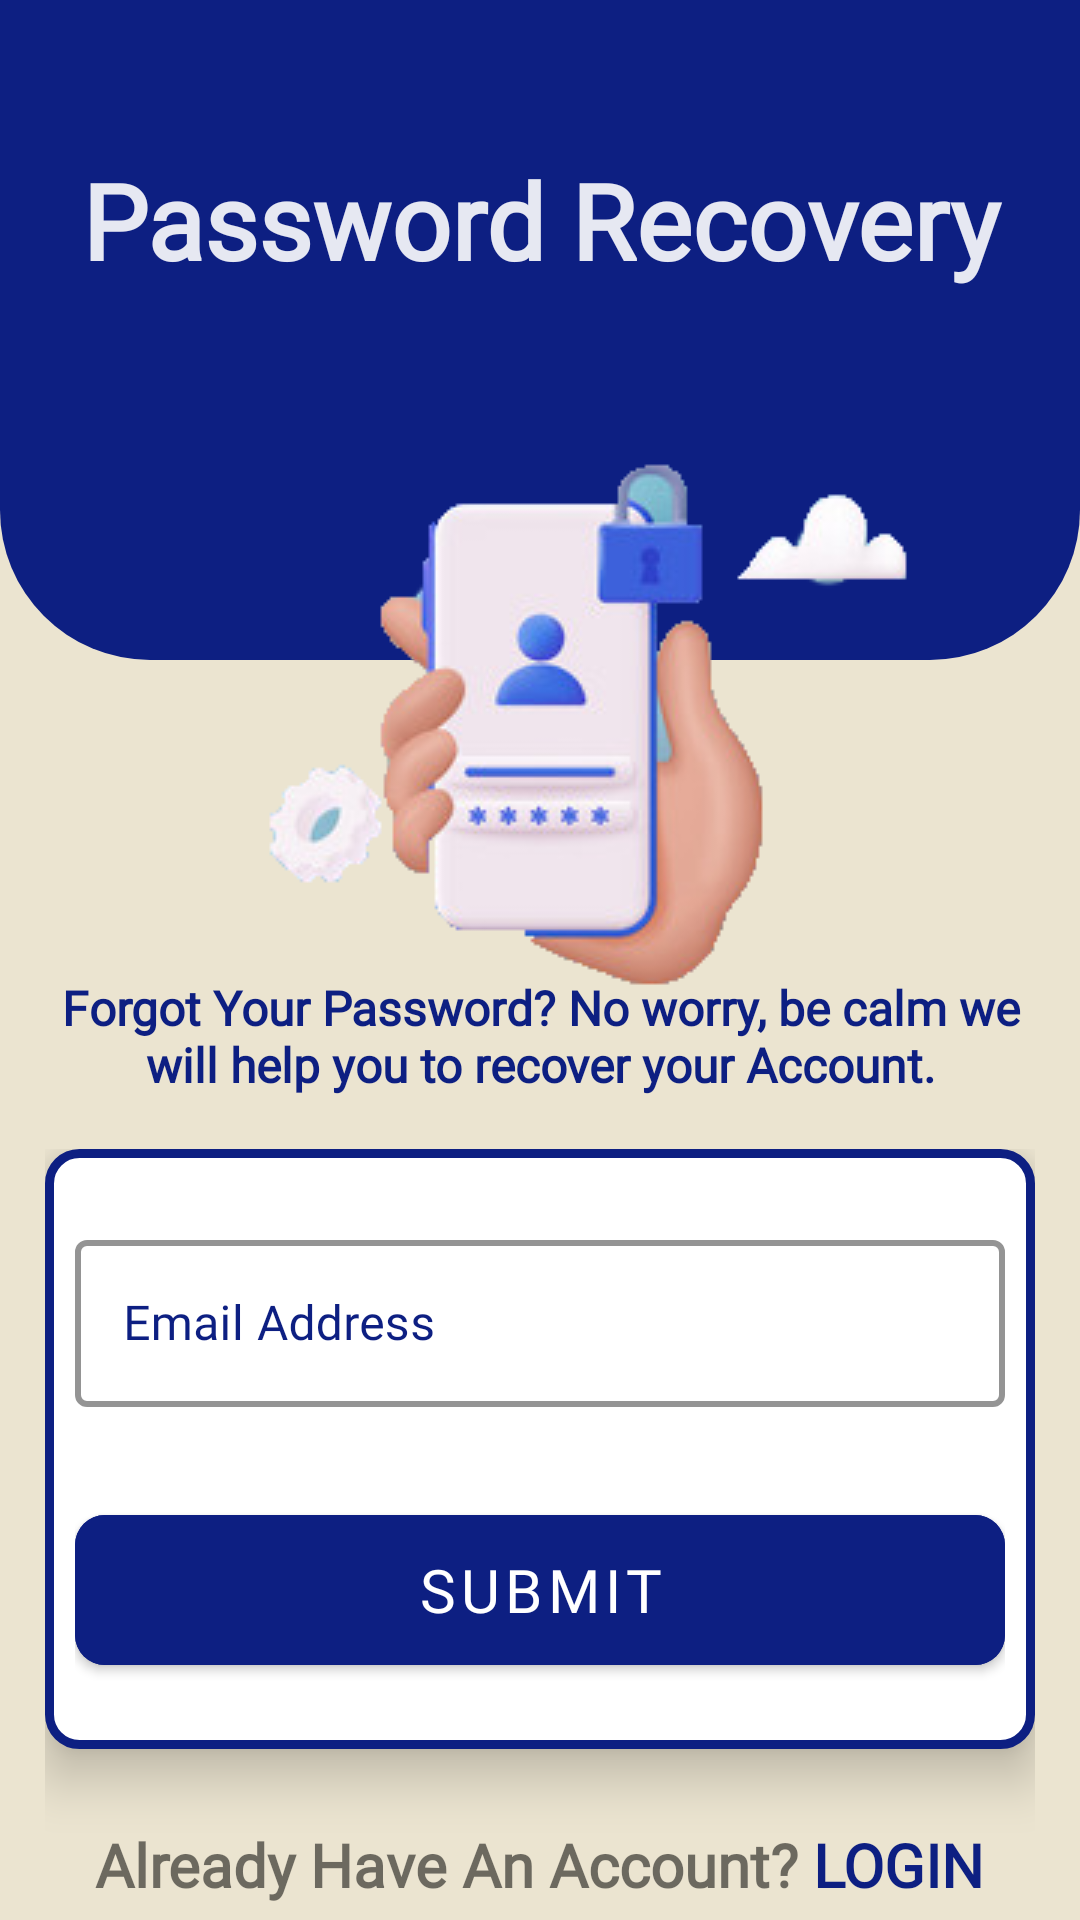

The Android layout XML behind this screen, and the referenced resources:
<!-- AndroidManifest.xml: application theme Theme.SarcoApp -->
<!-- res/layout/activity_forgot_pass.xml -->
<?xml version="1.0" encoding="utf-8"?>
<androidx.core.widget.NestedScrollView xmlns:android="http://schemas.android.com/apk/res/android"
    xmlns:app="http://schemas.android.com/apk/res-auto"
    xmlns:tools="http://schemas.android.com/tools"
    android:layout_width="match_parent"
    android:layout_height="match_parent"
    android:background="#EBE4D0"
    tools:context=".ForgotPassActivity">

<androidx.constraintlayout.widget.ConstraintLayout
    android:layout_width="match_parent"
    android:layout_height="match_parent">


    <LinearLayout
        android:id="@+id/linearLayout2"
        android:layout_width="match_parent"
        android:layout_height="220dp"
        android:background="@drawable/forgot_bg"
        android:orientation="vertical"
        app:layout_constraintBottom_toBottomOf="parent"
        app:layout_constraintEnd_toEndOf="parent"
        app:layout_constraintHorizontal_bias="0.0"
        app:layout_constraintStart_toStartOf="parent"
        app:layout_constraintTop_toTopOf="parent"
        app:layout_constraintVertical_bias="0.0">

        <TextView
            android:layout_width="match_parent"
            android:layout_height="wrap_content"
            android:layout_marginTop="50dp"
            android:alpha="0.9"
            android:fontFamily="@font/suez_one"
            android:text="@string/forgotPage"
            android:textAlignment="center"
            android:textColor="@color/white"
            android:textSize="35sp"
            android:textStyle="bold" />

    </LinearLayout>

    <ImageView
        android:id="@+id/imageView"
        android:layout_width="wrap_content"
        android:layout_height="wrap_content"
        app:layout_constraintBottom_toBottomOf="parent"
        app:layout_constraintEnd_toEndOf="parent"
        app:layout_constraintStart_toStartOf="parent"
        app:layout_constraintTop_toTopOf="@+id/linearLayout2"
        app:layout_constraintVertical_bias="0.295"
        app:srcCompat="@drawable/forgot_pass_bg"
        android:contentDescription="@string/forgot"/>

    <TextView
        android:layout_width="match_parent"
        android:layout_height="wrap_content"
        android:layout_marginStart="10dp"
        android:layout_marginTop="207dp"
        android:layout_marginEnd="10dp"
        android:fontFamily="@font/suez_one"
        android:text="@string/forgetPassNote"
        android:textAlignment="center"
        android:textColor="#0D1F82"
        android:textSize="16sp"
        android:textStyle="bold"
        app:layout_constraintBottom_toBottomOf="parent"
        app:layout_constraintEnd_toEndOf="parent"
        app:layout_constraintHorizontal_bias="1.0"
        app:layout_constraintStart_toStartOf="parent"
        app:layout_constraintTop_toTopOf="@+id/imageView"
        app:layout_constraintVertical_bias="0.0" />

    <LinearLayout
        android:id="@+id/linearLayout3"
        android:layout_width="match_parent"
        android:layout_height="wrap_content"
        android:orientation="vertical"
        android:padding="15dp"
        app:layout_constraintBottom_toBottomOf="parent"
        app:layout_constraintEnd_toEndOf="parent"
        app:layout_constraintHorizontal_bias="0.0"
        app:layout_constraintStart_toStartOf="parent"
        app:layout_constraintTop_toBottomOf="@+id/imageView"
        app:layout_constraintVertical_bias="0.0">

        <LinearLayout
            android:layout_width="match_parent"
            android:layout_height="200dp"
            android:background="@drawable/login_background"
            android:elevation="10dp"
            android:orientation="vertical"
            android:padding="10dp">


            <com.google.android.material.textfield.TextInputLayout
                style="@style/Widget.MaterialComponents.TextInputLayout.OutlinedBox"
                android:layout_width="match_parent"
                android:layout_height="wrap_content"
                android:layout_marginTop="15dp"
                android:hint="@string/email"
                android:textColorHint="#0D1F82"
                app:boxCornerRadiusBottomEnd="4dp"
                app:boxCornerRadiusBottomStart="4dp"
                app:boxCornerRadiusTopEnd="4dp"
                app:boxCornerRadiusTopStart="4dp"
                app:boxStrokeWidth="2dp"
                app:boxStrokeColor="#0D1F82"
                app:boxStrokeWidthFocused="2dp"
                app:endIconMode="clear_text"
                app:hintTextColor="#0D1F82">

                <com.google.android.material.textfield.TextInputEditText
                    android:id="@+id/forgotField"
                    android:layout_width="match_parent"
                    android:layout_height="wrap_content"
                    android:fontFamily="@font/suez_one"
                    android:inputType="textEmailAddress" />
            </com.google.android.material.textfield.TextInputLayout>

            <com.google.android.material.button.MaterialButton
                android:id="@+id/submit"
                android:layout_width="match_parent"
                android:layout_height="62dp"
                android:layout_marginTop="30dp"
                android:layout_marginBottom="5dp"
                android:backgroundTint="#0D1F82"
                android:fontFamily="@font/suez_one"
                android:text="@string/submit"
                android:textSize="20sp"
                app:cornerRadius="10dp" />
        </LinearLayout>
        <ProgressBar
            android:id="@+id/forgotProgressBar"
            android:layout_width="wrap_content"
            android:layout_height="wrap_content"
            android:layout_gravity="center"
            android:visibility="gone"
            android:indeterminateTint="#0D1F82"/>
        <LinearLayout
            android:layout_width="match_parent"
            android:layout_height="wrap_content"
            android:orientation="horizontal"
            android:gravity="center"
            android:layout_marginTop="25dp">

            <TextView
                android:layout_width="wrap_content"
                android:layout_height="wrap_content"
                android:text="@string/haveAccount"
                android:textSize="20sp"
                android:textStyle="bold"
                android:fontFamily="@font/amaranth_bold"/>

            <TextView
                android:id="@+id/loginLink"
                android:layout_width="wrap_content"
                android:layout_height="wrap_content"
                android:text="@string/login"
                android:layout_marginStart="5dp"
                android:textSize="20sp"
                android:textStyle="bold"
                android:textAllCaps="true"
                android:fontFamily="@font/suez_one"
                android:textColor="#0D1F82"/>


        </LinearLayout>
    </LinearLayout>
</androidx.constraintlayout.widget.ConstraintLayout>



</androidx.core.widget.NestedScrollView>
<!-- resources referenced by this layout -->
<resources>
  <color name="white">#FFFFFFFF</color>
  <!-- drawable forgot_bg (drawable) -->
  <?xml version="1.0" encoding="utf-8"?>
  <shape xmlns:android="http://schemas.android.com/apk/res/android">
   <solid android:color="#0D1F82" />
   <corners android:bottomLeftRadius="50dp" android:bottomRightRadius="50dp"/>
  </shape>
  <!-- drawable forgot_pass_bg: png bitmap (drawable, 41584 bytes) -->
  <!-- drawable login_background (drawable) -->
  <?xml version="1.0" encoding="utf-8"?>
  <shape xmlns:android="http://schemas.android.com/apk/res/android">
  <solid android:color="#fff"/>
      <corners android:radius="10dp"/>
        <stroke android:color="#0D1F82" android:width="3dp"/>
  </shape>
  <string name="email">Email Address</string>
  <string name="forgetPassNote">Forgot Your Password? No worry, be calm we will help you to recover your Account.</string>
  <string name="forgot">Forgot Password?</string>
  <string name="forgotPage">Password Recovery</string>
  <string name="haveAccount">Already Have An Account?</string>
  <string name="login">LogIn</string>
  <string name="submit">Submit</string>
  <style name="Theme.SarcoApp" parent="Theme.MaterialComponents.DayNight.NoActionBar">
          
          <item name="colorPrimary">@color/purple_500</item>
          <item name="colorPrimaryVariant">@color/purple_700</item>
          <item name="colorOnPrimary">@color/white</item>
          
          <item name="colorSecondary">@color/teal_200</item>
          <item name="colorSecondaryVariant">@color/teal_700</item>
          <item name="colorOnSecondary">@color/black</item>
          
          <item name="android:statusBarColor">#0D1F82</item>
          
          <item name="android:windowAnimationStyle">@style/animation</item>
      </style>
  <color name="purple_500">#0D1F82</color>
  <color name="purple_700">#0D1F82</color>
  <color name="teal_200">#FF03DAC5</color>
  <color name="teal_700">#FF018786</color>
  <color name="black">#FF000000</color>
  <style name="animation">
          <item name="android:windowEnterAnimation">@android:anim/fade_in</item>
          <item name="android:windowExitAnimation">@android:anim/fade_out</item>
      </style>
</resources>
